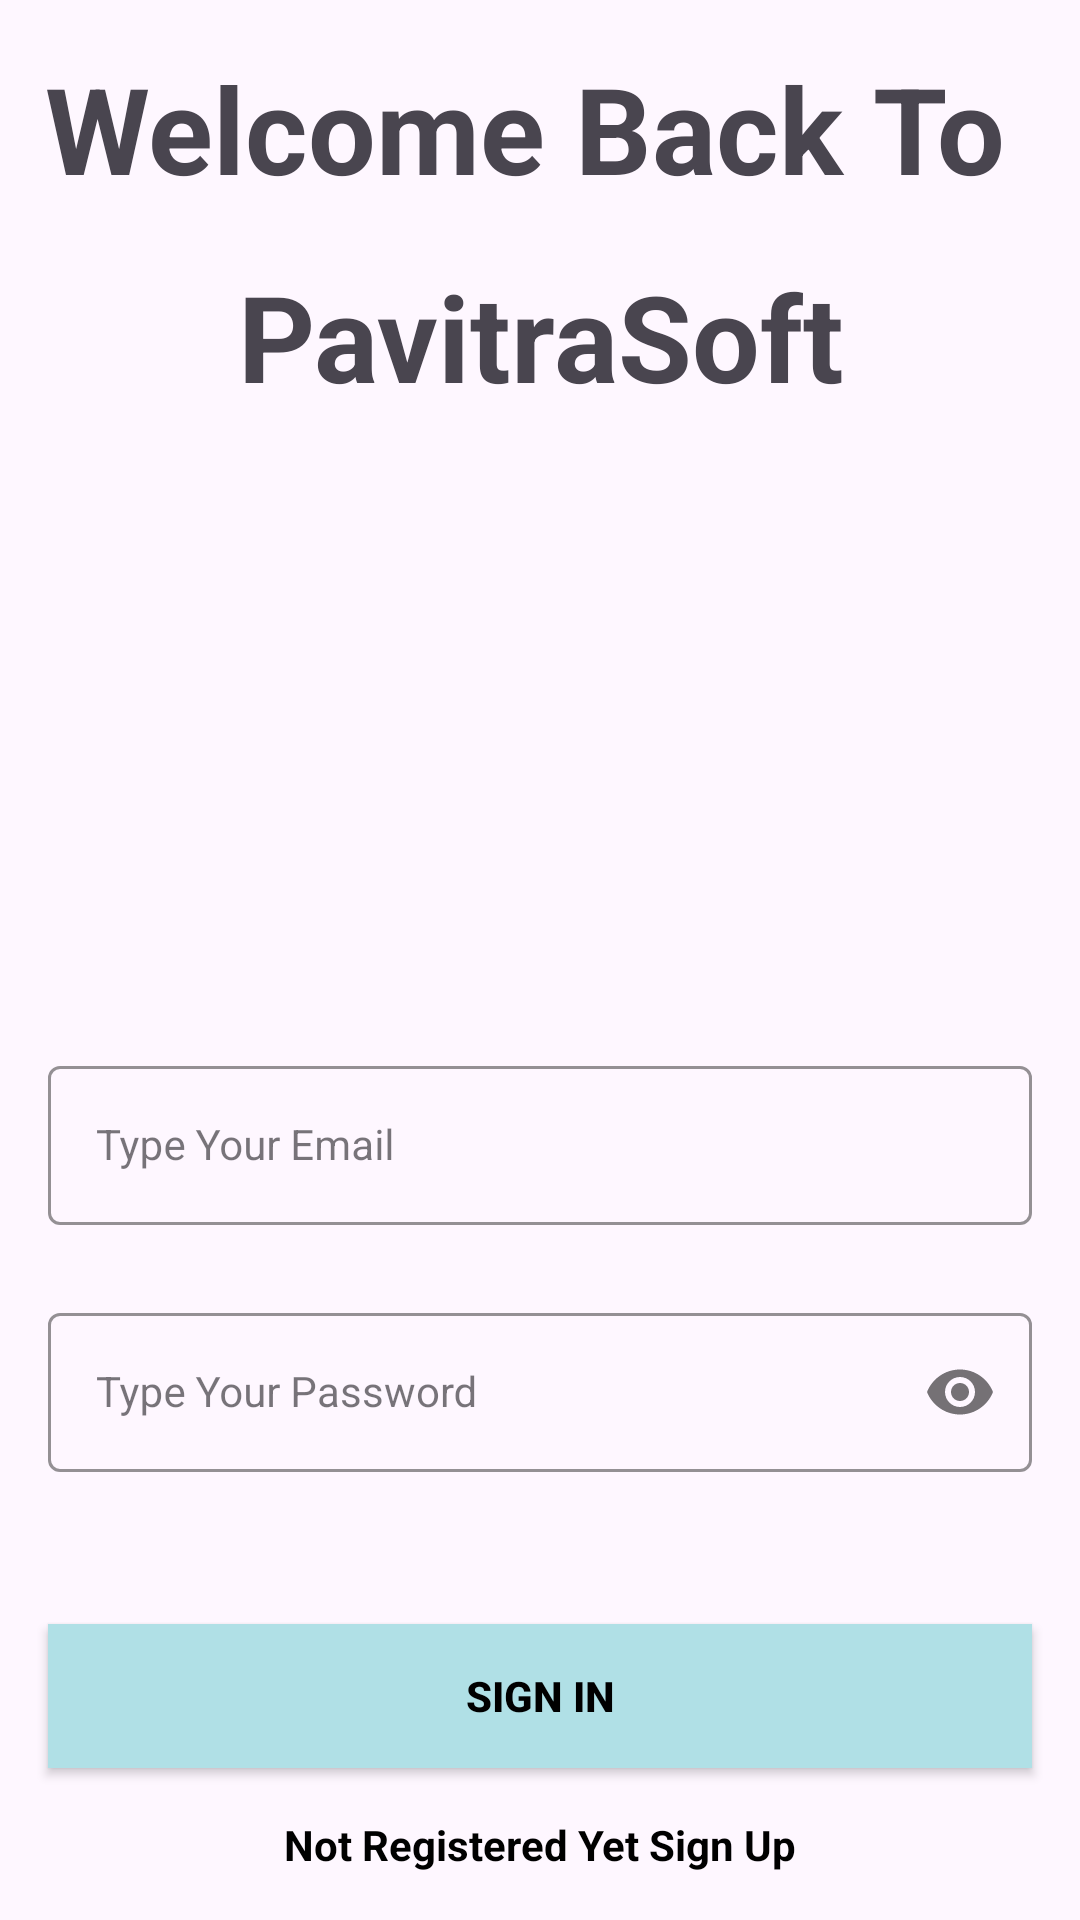

Produce the Android XML layout that renders to this screen, including the resource entries it uses.
<!-- AndroidManifest.xml: application theme Theme.PavitraSoft -->
<!-- res/layout/activity_sign_in.xml -->
<?xml version="1.0" encoding="utf-8"?>
<androidx.constraintlayout.widget.ConstraintLayout xmlns:android="http://schemas.android.com/apk/res/android"
    xmlns:app="http://schemas.android.com/apk/res-auto"
    xmlns:tools="http://schemas.android.com/tools"
    android:layout_width="match_parent"
    android:layout_height="match_parent"
    android:background="@drawable/image"
    tools:context=".SignIn">

    <TextView
        android:layout_width="wrap_content"
        android:layout_height="wrap_content"
        android:text="Welcome Back To "
        app:layout_constraintLeft_toLeftOf="parent"
        app:layout_constraintRight_toRightOf="parent"
        app:layout_constraintTop_toTopOf="parent"
        android:layout_marginTop="16dp"
        android:textSize="40sp"
        android:textStyle="bold"
        android:id="@+id/tv"
        />
    <TextView
        android:layout_width="wrap_content"
        android:layout_height="wrap_content"
        android:text="PavitraSoft"
        app:layout_constraintLeft_toLeftOf="@id/tv"
        app:layout_constraintRight_toRightOf="@id/tv"
        app:layout_constraintTop_toBottomOf="@id/tv"
        android:layout_marginTop="16dp"
        android:textSize="40sp"
        android:textStyle="bold"
        />

    <com.google.android.material.textfield.TextInputLayout
        android:id="@+id/emailLayout"
        style="@style/LoginTextInputOuterFieldStyle"
        android:layout_width="match_parent"
        android:layout_height="wrap_content"
        android:layout_marginHorizontal="16dp"
        android:layout_marginTop="350dp"
        app:boxStrokeColor="@color/blue"
        app:hintTextColor="@color/blue"
        app:layout_constraintEnd_toEndOf="parent"
        app:layout_constraintHorizontal_bias="0.5"
        app:layout_constraintStart_toStartOf="parent"
        app:layout_constraintTop_toTopOf="parent">

        <com.google.android.material.textfield.TextInputEditText
            android:id="@+id/emailEt"
            style="@style/LoginTextInputInnerFieldStyle"
            android:layout_width="match_parent"
            android:layout_height="wrap_content"
            android:hint="Type Your Email"
            android:inputType="textEmailAddress" />
    </com.google.android.material.textfield.TextInputLayout>

    <com.google.android.material.textfield.TextInputLayout
        android:id="@+id/passwordLayout"
        style="@style/LoginTextInputOuterFieldStyle"
        android:layout_width="match_parent"
        android:layout_height="wrap_content"
        android:layout_marginHorizontal="16dp"
        android:layout_marginTop="24dp"
        app:boxStrokeColor="@color/blue"
        app:hintTextColor="@color/blue"
        app:layout_constraintEnd_toEndOf="parent"
        app:layout_constraintHorizontal_bias="0.5"
        app:layout_constraintStart_toStartOf="parent"
        app:layout_constraintTop_toBottomOf="@id/emailLayout"
        app:passwordToggleEnabled="true">


        <com.google.android.material.textfield.TextInputEditText
            android:id="@+id/passET"
            style="@style/LoginTextInputInnerFieldStyle"
            android:layout_width="match_parent"
            android:layout_height="wrap_content"
            android:hint="Type Your Password"
            android:inputType="textPassword" />
    </com.google.android.material.textfield.TextInputLayout>

    <androidx.appcompat.widget.AppCompatButton
        android:id="@+id/button"
        android:layout_width="0dp"
        android:layout_height="wrap_content"
        android:layout_marginHorizontal="16dp"
        android:background="@color/blue"
        android:text="Sign In"
        android:textColor="@color/black"
        android:textStyle="bold"
        app:layout_constraintBottom_toBottomOf="parent"
        app:layout_constraintEnd_toEndOf="parent"
        app:layout_constraintHorizontal_bias="0.5"
        app:layout_constraintStart_toStartOf="parent"
        app:layout_constraintTop_toBottomOf="@+id/passwordLayout" />

    <TextView
        android:id="@+id/textView"
        android:layout_width="wrap_content"
        android:layout_height="wrap_content"
        android:textColor="@color/black"
        android:text="Not Registered Yet Sign Up"
        app:layout_constraintBottom_toBottomOf="parent"
        app:layout_constraintEnd_toEndOf="parent"
        app:layout_constraintHorizontal_bias="0.5"
        app:layout_constraintStart_toStartOf="parent"
        app:layout_constraintTop_toBottomOf="@+id/button"
        android:textStyle="bold"/>

</androidx.constraintlayout.widget.ConstraintLayout>
<!-- resources referenced by this layout -->
<resources>
  <color name="black">#FF000000</color>
  <color name="blue">#B0E0E6</color>
  <style name="LoginTextInputInnerFieldStyle" parent="Widget.MaterialComponents.TextInputLayout.OutlinedBox">
          <item name="android:layout_width">match_parent</item>
          <item name="android:layout_height">wrap_content</item>
          <item name="android:textColor">@color/black</item>
          <item name="android:textColorHint">@color/black</item>
          <item name="android:maxLines">1</item>
          <item name="android:textSize">14sp</item>
          <item name="android:singleLine">true</item>
      </style>
  <style name="LoginTextInputOuterFieldStyle" parent="Widget.MaterialComponents.TextInputLayout.OutlinedBox">
          <item name="android:layout_width">match_parent</item>
          <item name="android:layout_height">wrap_content</item>
          <item name="android:layout_marginTop">15dp</item>
          <item name="android:layout_marginBottom">15dp</item>
      </style>
  <style name="Theme.PavitraSoft" parent="Base.Theme.PavitraSoft" />
  <style name="Base.Theme.PavitraSoft" parent="Theme.Material3.DayNight.NoActionBar">
          
          
      </style>
</resources>
